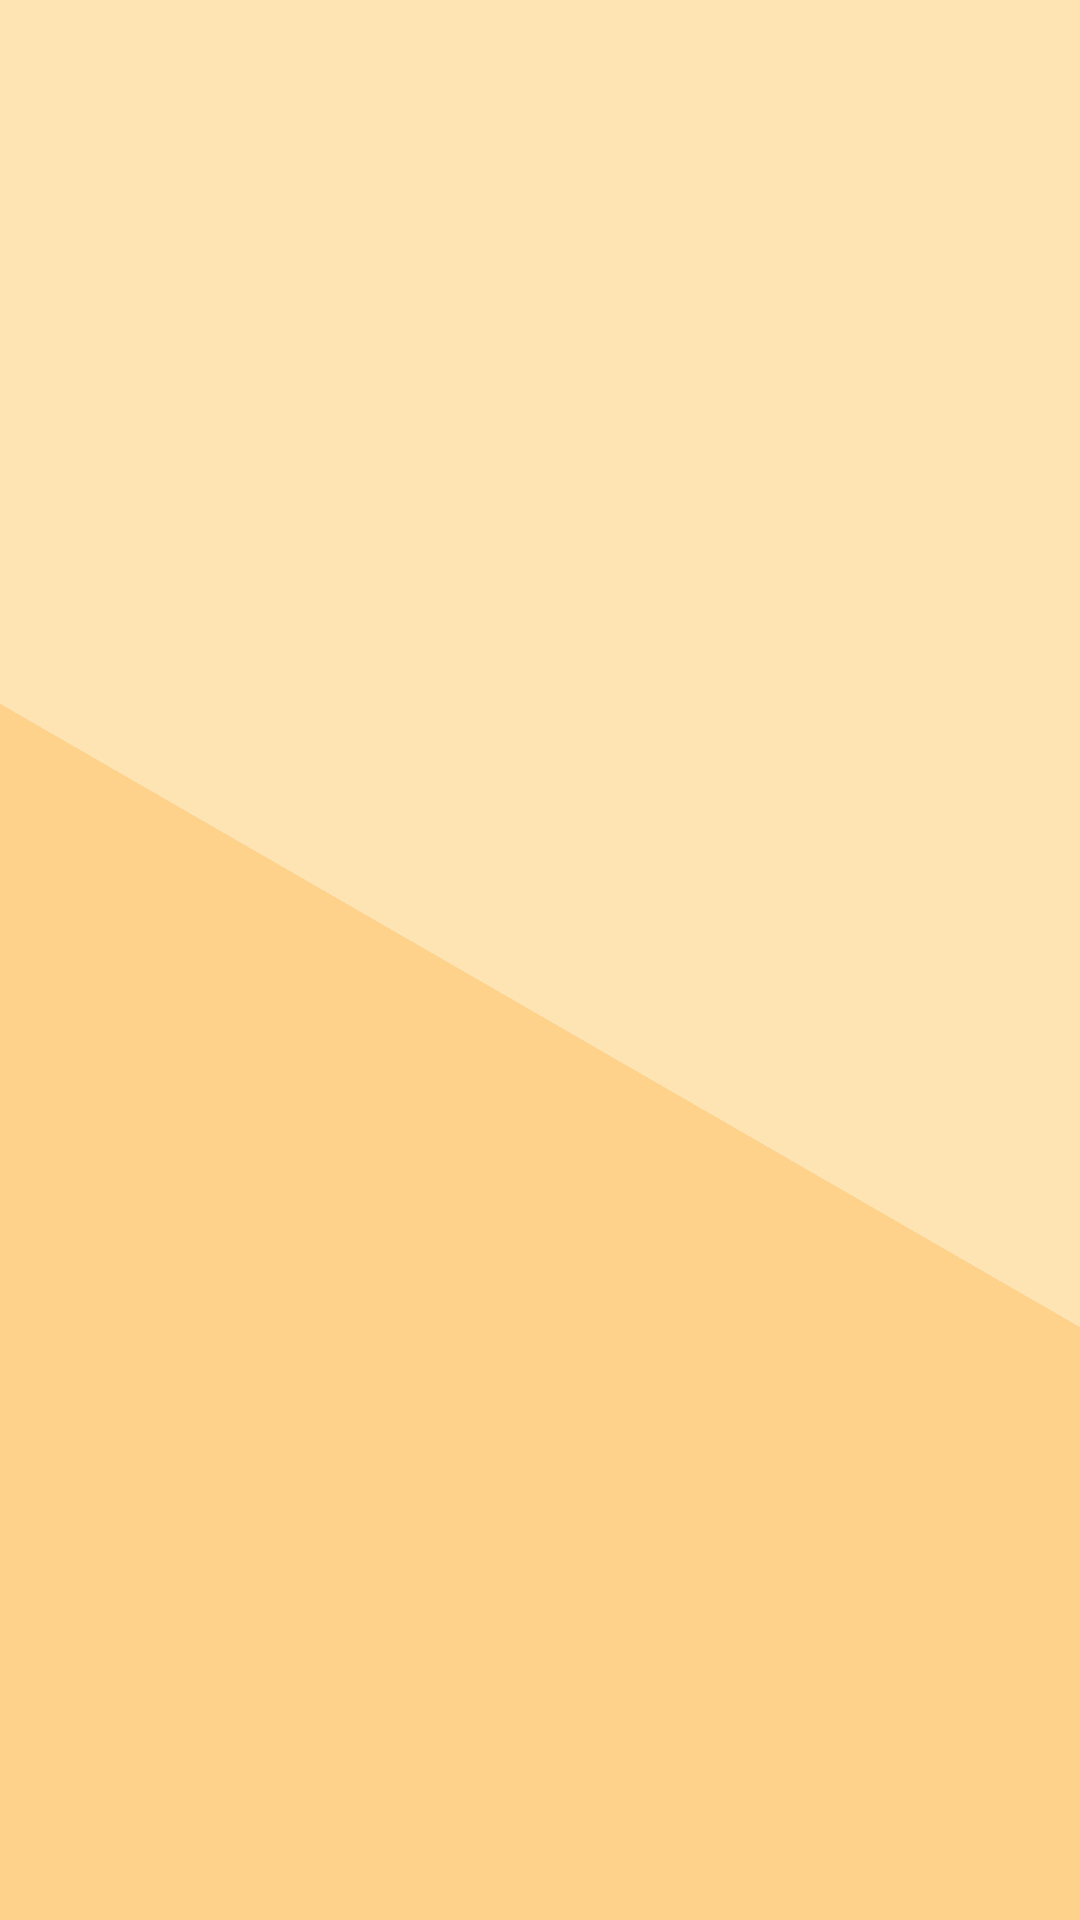

Reconstruct the res/layout file that produces this screen, plus the resources it refers to.
<!-- AndroidManifest.xml: application theme AppTheme -->
<!-- res/layout/activity_splash.xml -->
<?xml version="1.0" encoding="utf-8"?>
<FrameLayout
    xmlns:android="http://schemas.android.com/apk/res/android"
    xmlns:tools="http://schemas.android.com/tools"
    android:id="@+id/activity_main"
    android:layout_width="match_parent"
    android:layout_height="match_parent"
    android:background="@color/primary"
    android:gravity="center"
    tools:context=".Activities.SplashActivity">

    <View
        android:id="@+id/square"
        android:layout_width="611dp"
        android:layout_height="979dp"
        android:layout_gravity="center"
        android:background="#FFD28B"
        android:rotation="120"
        android:translationX="50dp"
        android:translationY="400dp" />

    <ImageView
        android:id="@+id/logo"
        android:layout_width="299dp"
        android:layout_height="281dp"
        android:layout_gravity="center"
        android:src="@drawable/camplogo" />

</FrameLayout>
<!-- resources referenced by this layout -->
<resources>
  <color name="primary">#FEE3B3</color>
  <style name="AppTheme" parent="Theme.AppCompat.Light.NoActionBar">
          
          <item name="colorPrimary">#FEE3B3</item>
          <item name="colorPrimaryDark">#FFC973</item>
          <item name="colorAccent">#2FA0DF</item>
      </style>
</resources>
